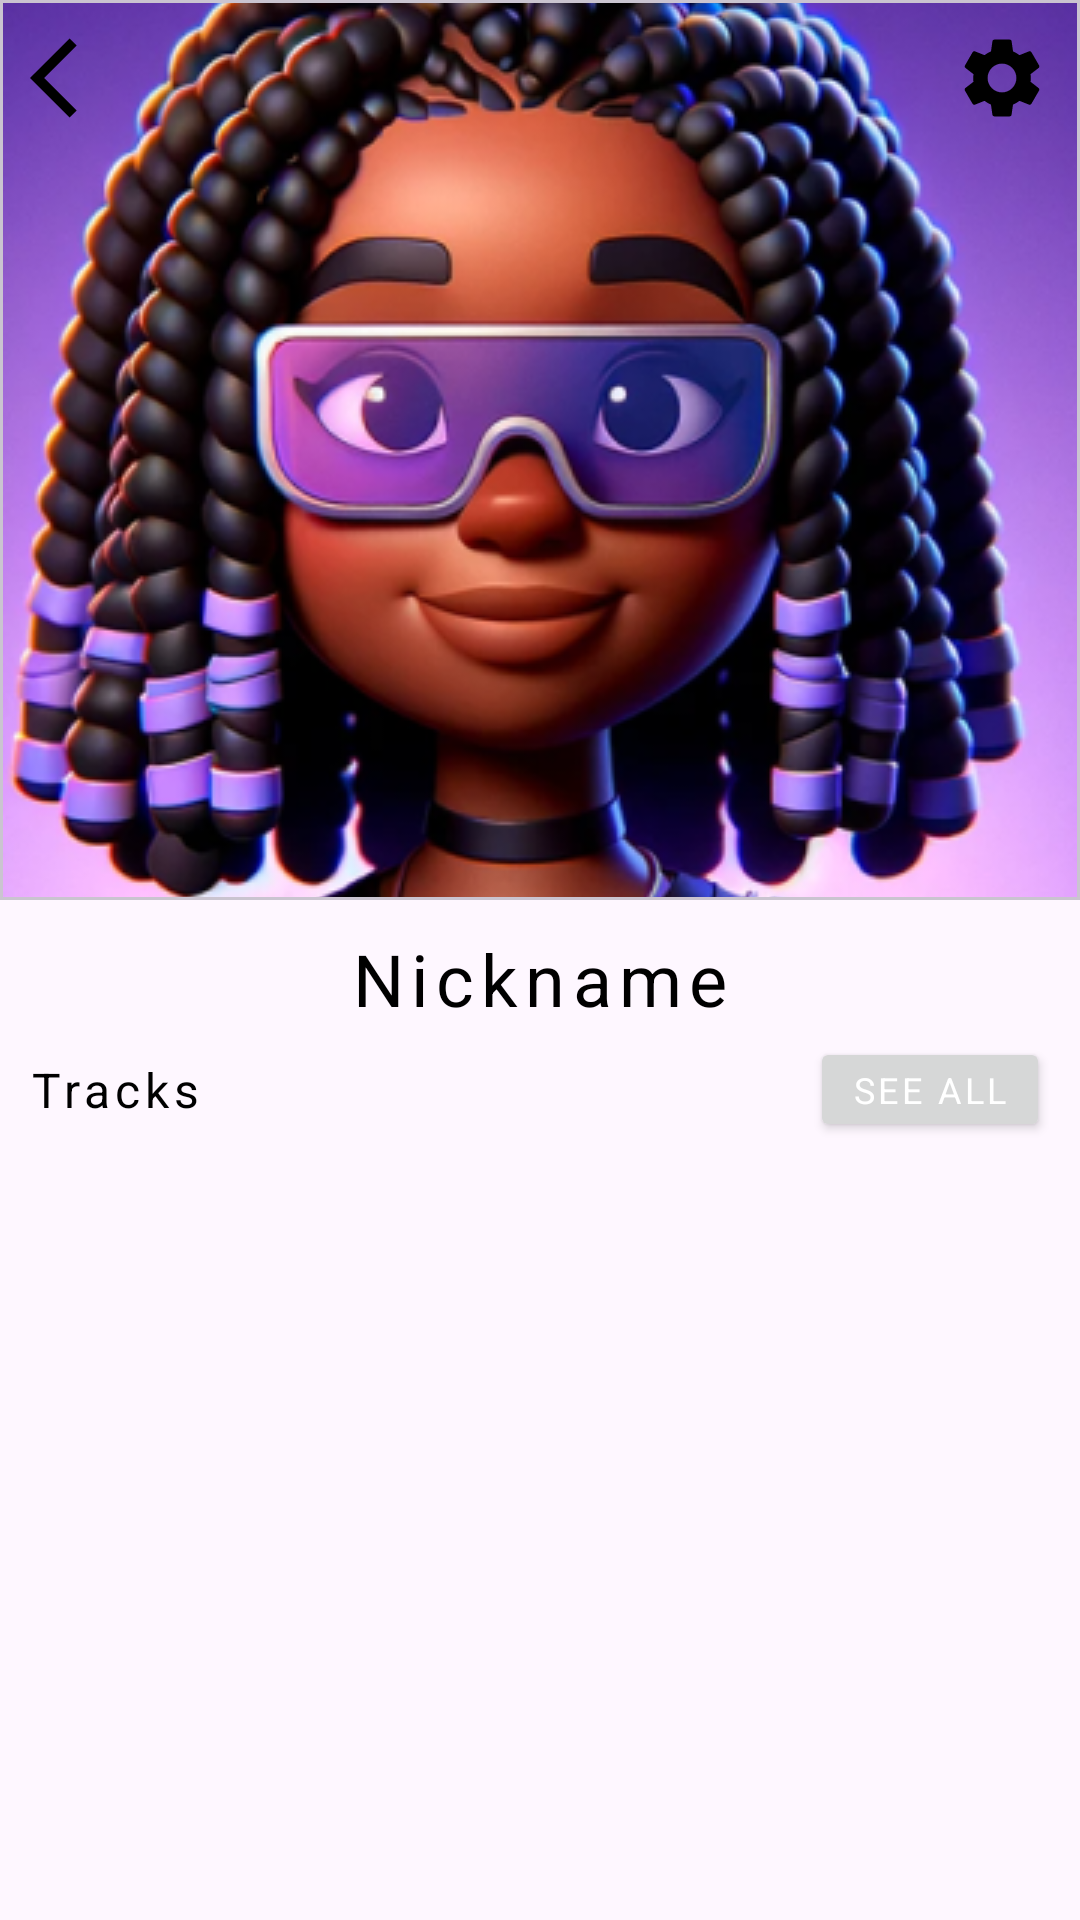

This screen was rendered from an Android layout file. Write that file and the resources it references.
<!-- AndroidManifest.xml: application theme Theme.MusicApp -->
<!-- res/layout/fragment_account.xml -->
<?xml version="1.0" encoding="utf-8"?>
<ScrollView xmlns:android="http://schemas.android.com/apk/res/android"
    xmlns:app="http://schemas.android.com/apk/res-auto"
    xmlns:tools="http://schemas.android.com/tools"
    android:layout_width="match_parent"
    android:layout_height="match_parent"
    tools:context=".AccountFragment">

    <androidx.constraintlayout.widget.ConstraintLayout
        android:layout_width="match_parent"
        android:layout_height="wrap_content"
        >

        <com.google.android.material.card.MaterialCardView
            android:id="@+id/materialCardView"
            android:layout_width="match_parent"
            android:layout_height="300dp"
            app:layout_constraintEnd_toEndOf="parent"
            app:layout_constraintStart_toStartOf="parent"
            app:layout_constraintTop_toTopOf="parent"
            app:shapeAppearanceOverlay="@style/ShapeAppearanceOverlay.MaterialCardView.Cut">

            <ImageView
                android:id="@+id/imageView2"
                android:layout_width="match_parent"
                android:layout_height="match_parent"
                android:scaleType="centerCrop"
                android:src="@drawable/image" />

        </com.google.android.material.card.MaterialCardView>

        <ImageView
            android:id="@+id/backArrow"
            android:layout_width="32dp"
            android:layout_height="32dp"
            android:layout_marginStart="10dp"
            android:layout_marginTop="10dp"
            android:src="@drawable/baseline_arrow_back_ios_24"
            app:layout_constraintStart_toStartOf="parent"
            app:layout_constraintTop_toTopOf="parent" />

        <ImageView
            android:id="@+id/imageSettings"
            android:layout_width="32dp"
            android:layout_height="32dp"
            android:layout_marginTop="10dp"
            android:layout_marginEnd="10dp"
            android:foregroundGravity="center"
            android:src="@drawable/baseline_settings_24"
            app:layout_constraintEnd_toEndOf="parent"
            app:layout_constraintTop_toTopOf="parent" />

        <TextView
            android:id="@+id/textView6"
            style="@style/Header_Nickname"
            android:layout_width="wrap_content"
            android:layout_height="wrap_content"
            android:layout_marginStart="10dp"
            android:layout_marginTop="10dp"
            android:layout_marginEnd="10dp"
            android:text="@string/nickname"
            app:layout_constraintEnd_toEndOf="parent"
            app:layout_constraintStart_toStartOf="parent"
            app:layout_constraintTop_toBottomOf="@+id/materialCardView" />

        <TextView
            android:id="@+id/textView7"
            android:layout_width="0dp"
            android:layout_height="wrap_content"
            android:layout_marginStart="10dp"
            android:layout_marginTop="10dp"
            android:text="@string/tittle_tracks"
            style="@style/Header_Text_Home"
            app:layout_constraintStart_toStartOf="parent"
            app:layout_constraintTop_toBottomOf="@+id/textView6" />

        <Button
            android:id="@+id/button2"
            android:layout_width="80dp"
            android:padding="0dp"
            android:layout_height="35dp"
            style="@style/Button_Text"
            android:layout_marginEnd="10dp"
            android:textSize="12sp"
            android:text="See All"
            app:layout_constraintBottom_toBottomOf="@+id/textView7"
            app:layout_constraintEnd_toEndOf="parent"
            app:layout_constraintTop_toTopOf="@+id/textView7" />

    </androidx.constraintlayout.widget.ConstraintLayout>


</ScrollView>
<!-- resources referenced by this layout -->
<resources>
  <!-- drawable baseline_arrow_back_ios_24 (drawable) -->
  <vector android:autoMirrored="true" android:height="24dp"
       android:viewportHeight="24"
      android:viewportWidth="24" android:width="24dp" xmlns:android="http://schemas.android.com/apk/res/android">
      <path android:fillColor="?android:attr/textColor" android:pathData="M11.67,3.87L9.9,2.1 0,12l9.9,9.9 1.77,-1.77L3.54,12z"/>
  </vector>
  <string name="nickname">Nickname</string>
  <string name="tittle_tracks">Tracks</string>
  <style name="Button_Text">
          <item name="android:layout_width">wrap_content</item>
          <item name="android:layout_height">wrap_content</item>
          <item name="android:textSize">@dimen/button_text_size</item>
          <item name="maxLines">1</item>
          <item name="android:letterSpacing">0.1</item>
          <item name="android:textColor">@color/white</item>
          <item name="fontFamily">@font/sf_pro_display_regular</item>
      </style>
  <style name="Header_Nickname">
          <item name="android:layout_width">wrap_content</item>
          <item name="android:layout_height">wrap_content</item>
          <item name="android:textSize">@dimen/_24sp_text_size</item>
          <item name="maxLines">1</item>
          <item name="android:letterSpacing">0.1</item>
          <item name="fontFamily">@font/sf_pro_display_semibold</item>
      </style>
  <style name="Header_Text_Home">
          <item name="android:layout_width">wrap_content</item>
          <item name="android:layout_height">wrap_content</item>
          <item name="android:textSize">@dimen/_16sp_text_size</item>
          <item name="maxLines">1</item>
          <item name="android:letterSpacing">0.1</item>
          <item name="fontFamily">@font/sf_pro_display_semibold</item>
      </style>
  <style name="ShapeAppearanceOverlay.MaterialCardView.Cut" parent="">
          <item name="cornerFamily">rounded</item>
          <item name="cornerSizeTopRight">0dp</item>
          <item name="cornerSizeTopLeft">0dp</item>
          <item name="cornerSizeBottomRight">0dp</item>
          <item name="cornerSizeBottomLeft">0dp</item>
      </style>
  <style name="Theme.MusicApp" parent="Base.Theme.MusicApp" />
  <dimen name="button_text_size">16sp</dimen>
  <color name="white">#FFFFFFFF</color>
  <dimen name="_24sp_text_size">24sp</dimen>
  <dimen name="_16sp_text_size">16sp</dimen>
  <style name="Base.Theme.MusicApp" parent="Theme.Material3.DayNight.NoActionBar">
          <item name="colorPrimary">@color/purple</item>
          <item name="colorOnPrimary">@color/white</item>
          <item name="colorSecondary">@color/light_purple</item>
          <item name="colorOnSecondary">@color/gray</item>
          <item name="android:textColor">@color/black</item>
          <item name="android:textColorHint">@color/gray</item>
          <item name="background">@color/white</item>
          <item name="android:statusBarColor">@android:color/transparent</item>
          <item name="android:navigationBarColor">@color/player_background_color</item>
          <item name="android:windowTranslucentStatus">false</item>
          <item name="android:windowTranslucentNavigation">false</item>
      </style>
  <color name="purple">#7E57E4</color>
  <color name="light_purple">#9877E2</color>
  <color name="gray">#56555B</color>
  <color name="black">#FF000000</color>
  <color name="player_background_color">#211F26</color>
</resources>
